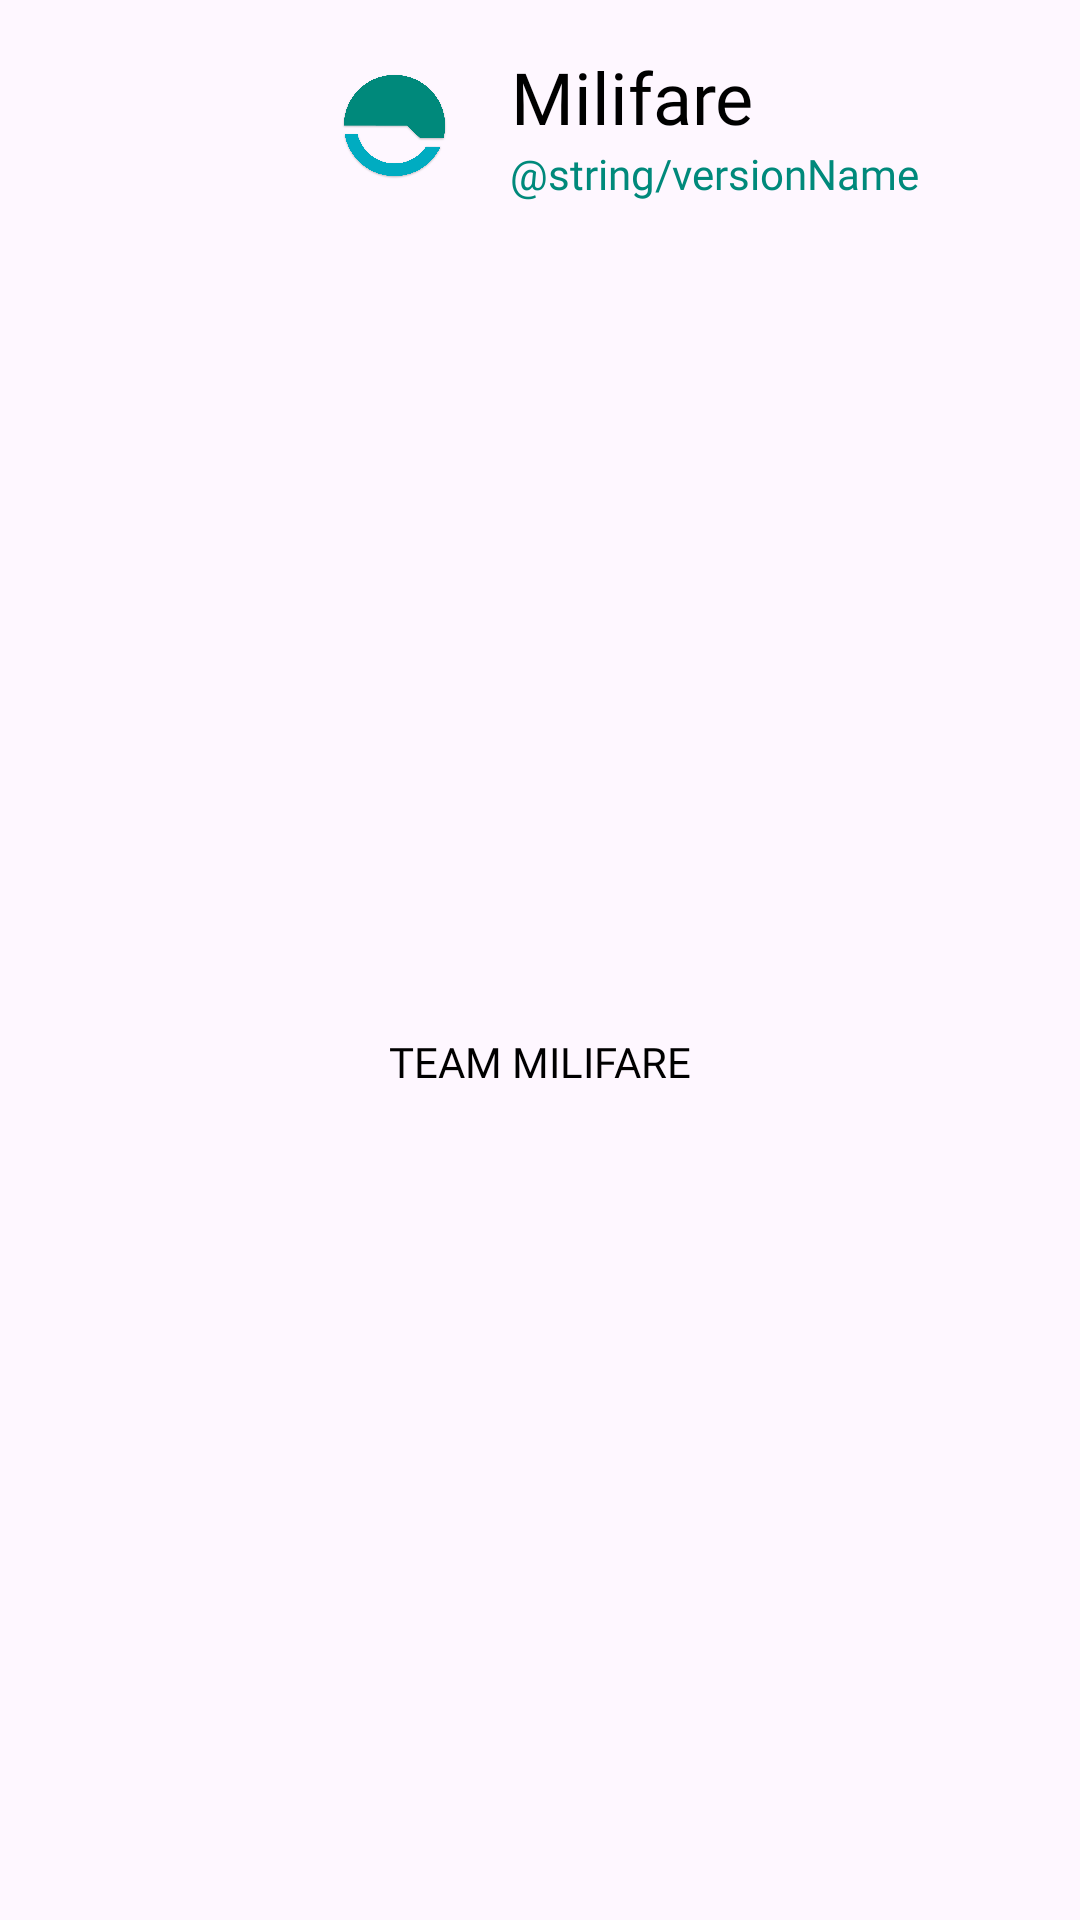

Layout XML and referenced resources for this Android screen:
<!-- AndroidManifest.xml: application theme Theme.Trainer -->
<!-- res/layout/preference_app_info.xml -->
<?xml version="1.0" encoding="utf-8"?>
<androidx.constraintlayout.widget.ConstraintLayout xmlns:android="http://schemas.android.com/apk/res/android"
    xmlns:app="http://schemas.android.com/apk/res-auto"
    android:layout_width="match_parent"
    android:layout_height="wrap_content"
    android:gravity="bottom"
    android:orientation="vertical"
    android:theme="@style/ThemeOverlay.AppCompat.Light">

    <ImageView
        android:id="@+id/imgLogo"
        android:layout_width="45dp"
        android:layout_height="45dp"
        android:src="@drawable/ic_icon_color"
        android:contentDescription="@string/app_name"
        android:layout_marginEnd="@dimen/usual_margin"
        app:layout_constraintHorizontal_chainStyle="packed"
        app:layout_constraintStart_toStartOf="parent"
        app:layout_constraintEnd_toStartOf="@id/typo"
        app:layout_constraintTop_toTopOf="@id/typo"
        app:layout_constraintBottom_toBottomOf="@id/version"/>

    <TextView
        android:id="@+id/typo"
        android:layout_width="wrap_content"
        android:layout_height="wrap_content"
        android:textSize="24sp"
        android:textAlignment="textEnd"
        android:gravity="end"
        android:textColor="@color/black"
        android:text="@string/app_name"
        android:fontFamily="@font/pretendard_black"
        android:layout_marginTop="@dimen/usual_margin"
        app:layout_constraintStart_toEndOf="@id/imgLogo"
        app:layout_constraintEnd_toEndOf="parent"
        app:layout_constraintTop_toTopOf="parent"/>

    <TextView
        android:id="@+id/version"
        android:layout_width="wrap_content"
        android:layout_height="wrap_content"
        android:text="@string/versionName"
        android:textColor="?attr/colorAccent"
        android:fontFamily="@font/pretendard"
        android:gravity="center_vertical"
        app:layout_constraintStart_toStartOf="@id/typo"
        app:layout_constraintTop_toBottomOf="@id/typo" />

    <TextView
        android:id="@+id/ienlab_logo"
        android:layout_width="wrap_content"
        android:layout_height="wrap_content"
        android:text="@string/dev_milifare"
        android:textColor="@color/black"
        android:fontFamily="@font/pretendard_black"
        android:layout_marginTop="@dimen/usual_margin"
        android:layout_marginBottom="@dimen/usual_margin"
        app:layout_constraintStart_toStartOf="parent"
        app:layout_constraintEnd_toEndOf="parent"
        app:layout_constraintTop_toBottomOf="@id/version"
        app:layout_constraintBottom_toBottomOf="parent"/>

</androidx.constraintlayout.widget.ConstraintLayout>
<!-- resources referenced by this layout -->
<resources>
  <color name="black">#000000</color>
  <dimen name="usual_margin">16dp</dimen>
  <!-- drawable ic_icon_color: png bitmap (drawable, 108419 bytes) -->
  <string name="app_name">Milifare</string>
  <string name="dev_milifare">TEAM MILIFARE</string>
  <style name="Theme.Trainer" parent="@style/Theme.Material3.DayNight.NoActionBar">
          <item name="colorPrimary">@color/colorPrimary</item>
          <item name="colorPrimaryDark">@color/colorAccentAlpha</item>
          <item name="colorAccent">@color/colorAccent</item>
          <item name="colorAccentDark">@color/colorAccentDark</item>
          <item name="colorAccentAlpha">@color/colorAccentAlpha</item>
          <item name="colorBackground">@color/background</item>
          <item name="android:navigationBarColor">@android:color/transparent</item>
          <item name="android:statusBarColor">@color/navigationBarColor</item>
          <item name="android:windowTranslucentStatus">true</item>
          <item name="bottomSheetDialogTheme">@style/AppBottomSheetDialogTheme</item>
          <item name="android:statusBarColor" tools:targetApi="l">?attr/colorPrimaryVariant</item>
      </style>
  <color name="colorPrimary">#00acc1</color>
  <color name="colorAccentAlpha">#5500897b</color>
  <color name="colorAccent">#00897b</color>
  <color name="colorAccentDark">#00897b</color>
  <color name="background">#E5FFFC</color>
  <color name="navigationBarColor">@color/colorAccentAlpha</color>
  <style name="AppBottomSheetDialogTheme" parent="Theme.Design.Light.BottomSheetDialog">
          <item name="bottomSheetStyle">@style/AppModalStyle</item>
          <item name="colorPrimary">@color/colorPrimary</item>
          <item name="colorPrimaryDark">@color/colorAccentAlpha</item>
          <item name="colorAccent">@color/colorAccent</item>
          <item name="colorAccentDark">@color/colorAccentDark</item>
          <item name="colorAccentAlpha">@color/colorAccentAlpha</item>
      </style>
  <style name="AppModalStyle" parent="Widget.Design.BottomSheet.Modal">
          <item name="android:background">@drawable/round_corners_top</item>
      </style>
  <!-- drawable round_corners_top (drawable) -->
  <?xml version="1.0" encoding="utf-8"?>
  <shape xmlns:android="http://schemas.android.com/apk/res/android"
      android:layout_width="match_parent"
      android:layout_height="match_parent"
      android:shape="rectangle">
      <solid android:color="@color/white"/>
      <corners
          android:topLeftRadius="20dp"
          android:topRightRadius="20dp"/>
  </shape>
  <color name="white">#FFFFFF</color>
</resources>
